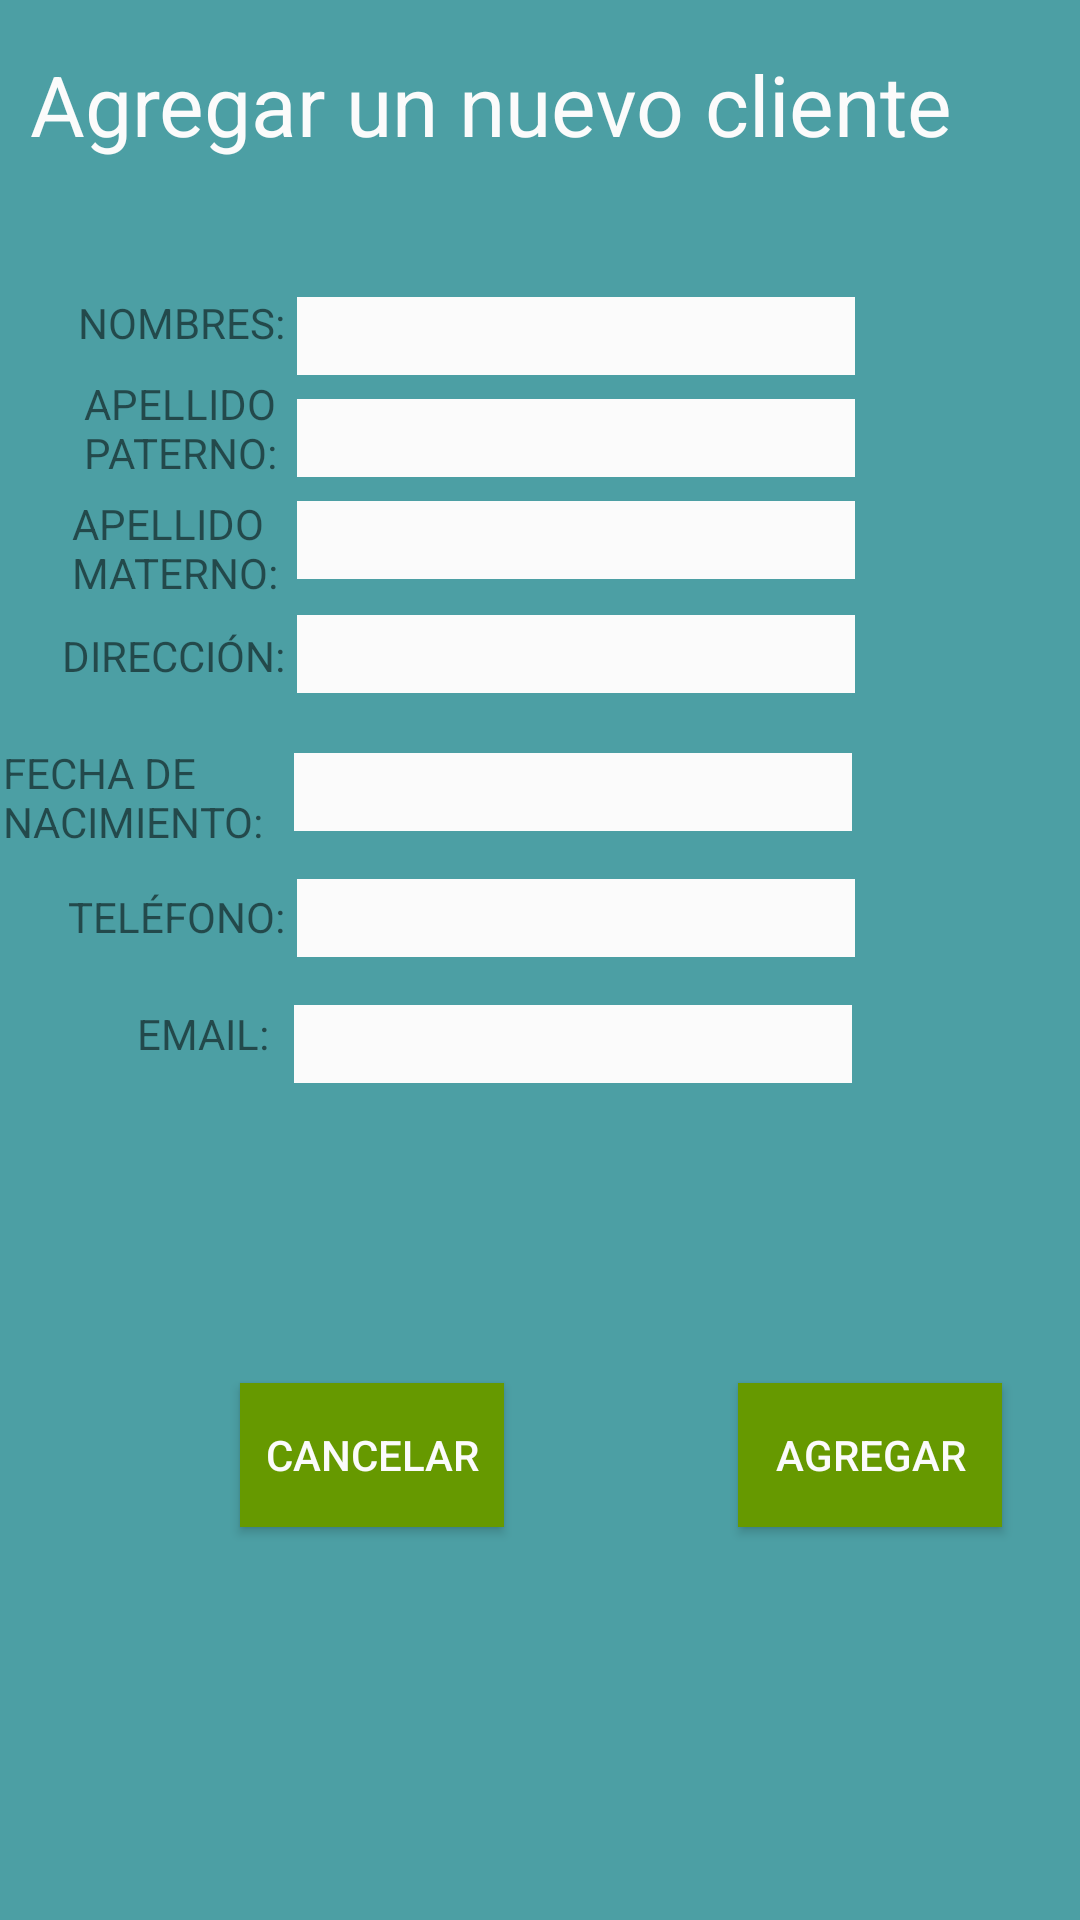

Android layout source for this screen:
<!-- AndroidManifest.xml: application theme AppTheme -->
<!-- res/layout/activity_altas.xml -->
<?xml version="1.0" encoding="utf-8"?>
<LinearLayout xmlns:android="http://schemas.android.com/apk/res/android"
    xmlns:app="http://schemas.android.com/apk/res-auto"
    xmlns:tools="http://schemas.android.com/tools"
    android:orientation="vertical" android:layout_width="match_parent"
    android:layout_height="match_parent">

    <androidx.constraintlayout.widget.ConstraintLayout
        android:layout_width="match_parent"
        android:layout_height="match_parent"
        android:background="@color/colorPrimary">

        <Button
            android:id="@+id/btn_agregar_altas"
            android:layout_width="wrap_content"
            android:layout_height="wrap_content"
            android:layout_marginStart="78dp"
            android:layout_marginTop="100dp"
            android:background="@android:color/holo_green_dark"
            android:onClick="Agregar"
            android:text="@string/btnAgregar"
            android:textColor="@color/colorAccent"
            app:layout_constraintStart_toEndOf="@+id/btn_cancelar_altas"
            app:layout_constraintTop_toBottomOf="@+id/et_email_altas" />

        <TextView
            android:id="@+id/text_agregar"
            android:layout_width="365dp"
            android:layout_height="38dp"
            android:layout_marginStart="10dp"
            android:layout_marginTop="16dp"
            android:text="@string/txt_titulo_agregar"
            android:textColor="@color/colorAccent"
            android:textSize="28sp"
            app:layout_constraintStart_toStartOf="parent"
            app:layout_constraintTop_toTopOf="parent" />

        <EditText
            android:id="@+id/et_nombre_altas"
            android:layout_width="186dp"
            android:layout_height="26dp"
            android:layout_marginTop="45dp"
            android:layout_marginEnd="75dp"
            android:background="@color/colorAccent"
            android:ems="10"
            android:inputType="textPersonName"
            android:textColorHint="@color/colorAccent"
            app:layout_constraintEnd_toEndOf="parent"
            app:layout_constraintTop_toBottomOf="@+id/text_agregar" />

        <EditText
            android:id="@+id/et_primerap_altas"
            android:layout_width="186dp"
            android:layout_height="26dp"
            android:layout_marginTop="8dp"
            android:layout_marginEnd="75dp"
            android:background="@color/colorAccent"
            android:ems="10"
            android:inputType="textPersonName"
            app:layout_constraintEnd_toEndOf="parent"
            app:layout_constraintTop_toBottomOf="@+id/et_nombre_altas" />

        <EditText
            android:id="@+id/et_segundoap_altas"
            android:layout_width="186dp"
            android:layout_height="26dp"
            android:layout_marginTop="8dp"
            android:layout_marginEnd="75dp"
            android:background="@color/colorAccent"
            android:ems="10"
            android:inputType="textPersonName"
            app:layout_constraintEnd_toEndOf="parent"
            app:layout_constraintTop_toBottomOf="@+id/et_primerap_altas" />

        <TextView
            android:id="@+id/tv_nombres"
            android:layout_width="wrap_content"
            android:layout_height="wrap_content"
            android:layout_marginTop="44dp"
            android:layout_marginEnd="4dp"
            android:text="@string/tv_nombres"
            app:layout_constraintEnd_toStartOf="@+id/et_nombre_altas"
            app:layout_constraintTop_toBottomOf="@+id/text_agregar" />

        <TextView
            android:id="@+id/tv_primerap"
            android:layout_width="71dp"
            android:layout_height="40dp"
            android:layout_marginTop="8dp"
            android:text="@string/tv_primerap"
            app:layout_constraintEnd_toStartOf="@+id/et_primerap_altas"
            app:layout_constraintTop_toBottomOf="@+id/tv_nombres" />

        <TextView
            android:id="@+id/tv_segundoap"
            android:layout_width="75dp"
            android:layout_height="36dp"
            android:text="@string/tv_seguncdoap"
            app:layout_constraintEnd_toStartOf="@+id/et_segundoap_altas"
            app:layout_constraintTop_toBottomOf="@+id/tv_primerap" />

        <TextView
            android:id="@+id/tv_direccion"
            android:layout_width="wrap_content"
            android:layout_height="wrap_content"
            android:layout_marginTop="8dp"
            android:layout_marginEnd="4dp"
            android:text="@string/tv_direccion"
            app:layout_constraintEnd_toStartOf="@+id/et_direccion_altas"
            app:layout_constraintTop_toBottomOf="@+id/tv_segundoap" />

        <TextView
            android:id="@+id/tv_fechanac"
            android:layout_width="93dp"
            android:layout_height="36dp"
            android:layout_marginTop="20dp"
            android:layout_marginEnd="4dp"
            android:text="@string/tv_fechanac"
            app:layout_constraintEnd_toStartOf="@+id/et_fechnac_altas"
            app:layout_constraintTop_toBottomOf="@+id/tv_direccion" />

        <Button
            android:id="@+id/btn_cancelar_altas"
            android:layout_width="wrap_content"
            android:layout_height="wrap_content"
            android:layout_marginStart="80dp"
            android:layout_marginTop="100dp"
            android:background="@android:color/holo_green_dark"
            android:onClick="cancelar"
            android:text="@string/btn_cancelar_login"
            android:textColor="@color/colorAccent"
            app:layout_constraintStart_toStartOf="parent"
            app:layout_constraintTop_toBottomOf="@+id/et_email_altas" />

        <TextView
            android:id="@+id/tv_telefono"
            android:layout_width="wrap_content"
            android:layout_height="wrap_content"
            android:layout_marginTop="12dp"
            android:layout_marginEnd="4dp"
            android:text="@string/tv_telefono"
            app:layout_constraintEnd_toStartOf="@+id/et_telefono_altas"
            app:layout_constraintTop_toBottomOf="@+id/tv_fechanac" />

        <TextView
            android:id="@+id/tv_email"
            android:layout_width="wrap_content"
            android:layout_height="wrap_content"
            android:layout_marginTop="20dp"
            android:layout_marginEnd="8dp"
            android:text="@string/tv_email"
            app:layout_constraintEnd_toStartOf="@+id/et_email_altas"
            app:layout_constraintTop_toBottomOf="@+id/tv_telefono" />

        <EditText
            android:id="@+id/et_direccion_altas"
            android:layout_width="186dp"
            android:layout_height="26dp"
            android:layout_marginTop="12dp"
            android:layout_marginEnd="75dp"
            android:background="@color/colorAccent"
            android:ems="10"
            android:inputType="textPersonName"
            app:layout_constraintEnd_toEndOf="parent"
            app:layout_constraintTop_toBottomOf="@+id/et_segundoap_altas" />

        <EditText
            android:id="@+id/et_fechnac_altas"
            android:layout_width="186dp"
            android:layout_height="26dp"
            android:layout_marginTop="20dp"
            android:layout_marginEnd="76dp"
            android:background="@color/colorAccent"
            android:ems="10"
            android:inputType="date"
            app:layout_constraintEnd_toEndOf="parent"
            app:layout_constraintTop_toBottomOf="@+id/et_direccion_altas" />

        <EditText
            android:id="@+id/et_telefono_altas"
            android:layout_width="186dp"
            android:layout_height="26dp"
            android:layout_marginTop="16dp"
            android:layout_marginEnd="75dp"
            android:background="@color/colorAccent"
            android:ems="10"
            android:inputType="phone"
            app:layout_constraintEnd_toEndOf="parent"
            app:layout_constraintTop_toBottomOf="@+id/et_fechnac_altas" />

        <EditText
            android:id="@+id/et_email_altas"
            android:layout_width="186dp"
            android:layout_height="26dp"
            android:layout_marginTop="16dp"
            android:layout_marginEnd="76dp"
            android:background="@color/colorAccent"
            android:ems="10"
            android:inputType="textEmailAddress"
            app:layout_constraintEnd_toEndOf="parent"
            app:layout_constraintTop_toBottomOf="@+id/et_telefono_altas" />

    </androidx.constraintlayout.widget.ConstraintLayout>
</LinearLayout>
<!-- resources referenced by this layout -->
<resources>
  <color name="colorAccent">#FBFBFB</color>
  <color name="colorPrimary">#4C9FA4</color>
  <string name="btnAgregar">AGREGAR</string>
  <string name="btn_cancelar_login">CANCELAR</string>
  <string name="tv_direccion"> DIRECCIÓN:</string>
  <string name="tv_email">EMAIL:</string>
  <string name="tv_fechanac"> FECHA DE NACIMIENTO:</string>
  <string name="tv_nombres">NOMBRES:</string>
  <string name="tv_primerap">APELLIDO PATERNO:</string>
  <string name="tv_seguncdoap">APELLIDO MATERNO:</string>
  <string name="tv_telefono">TELÉFONO:</string>
  <string name="txt_titulo_agregar">Agregar un nuevo cliente</string>
  <style name="AppTheme" parent="Theme.AppCompat.Light.DarkActionBar">
          
          <item name="colorPrimary">@color/colorPrimary</item>
          <item name="colorPrimaryDark">@color/colorPrimaryDark</item>
          <item name="colorAccent">@color/colorAccent</item>
      </style>
  <color name="colorPrimaryDark">#0C78D8</color>
</resources>
